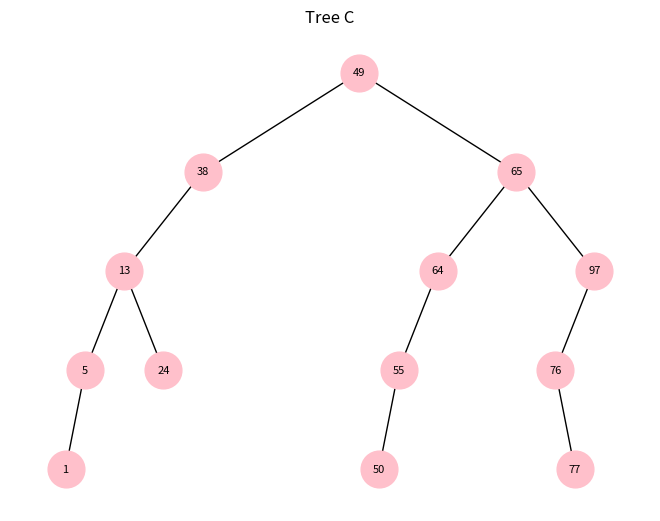
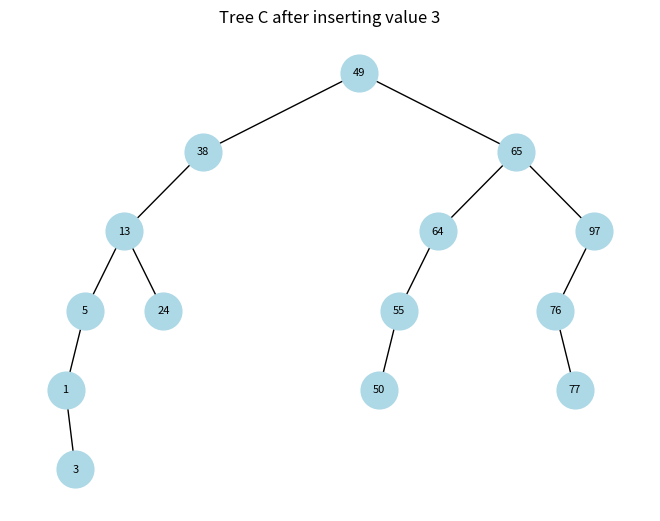
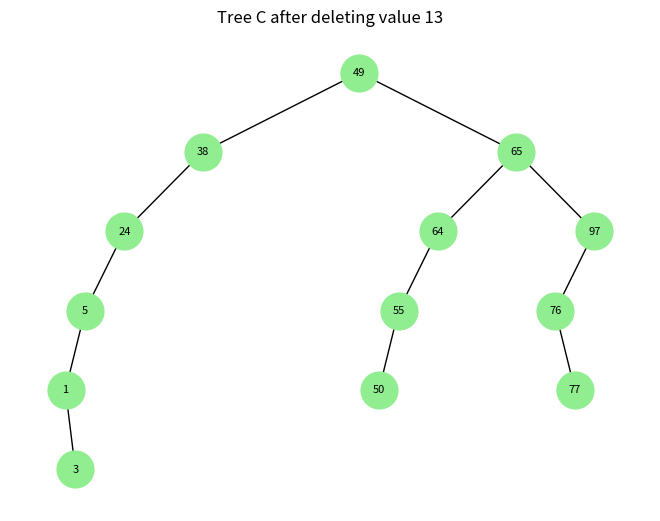
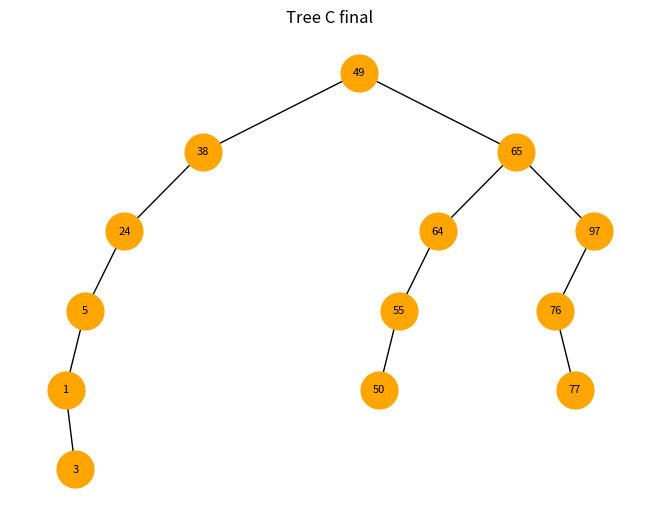

Python code for these plots, in order:
# -*- coding: utf-8 -*-
"""
Created on Wed Jan 17 16:46:35 2024

@author: julia
"""

#%% TASK 2 
#%%
#Importing necessary libraries
import networkx as nx
import matplotlib.pyplot as plt

# Definition of the Node class
class Node:
    def __init__(self, key):
        self.key = key
        self.left = None
        self.right = None

#Definition of the BinarySearchTree class
class BinarySearchTree:
    def __init__(self):
        self.root = None

    #Method to insert a key into the tree
    def insert(self, key):
        self.root = self._insert(self.root, key)

    #Private method for recursive insertion
    def _insert(self, root, key):
        if root is None:
            return Node(key)
        if key < root.key:
            root.left = self._insert(root.left, key)
        elif key > root.key:
            root.right = self._insert(root.right, key)
        return root

    #Method to search for a key in the tree
    def search(self, key):
        return self._search(self.root, key)

    #Private method for recursive search
    def _search(self, root, key):
        if root is None:
            return False
        if root.key == key:
            return True
        if key < root.key:
            return self._search(root.left, key)
        return self._search(root.right, key)

    #Method to delete a key from the tree
    def delete(self, key):
        self.root = self._delete(self.root, key)

    #Private method for recursive deletion
    def _delete(self, root, key):
        if root is None:
            return root
        if key < root.key:
            root.left = self._delete(root.left, key)
        elif key > root.key:
            root.right = self._delete(root.right, key)
        else:
            if root.left is None:
                return root.right
            elif root.right is None:
                return root.left
            root.key = self._get_min_value(root.right)
            root.right = self._delete(root.right, root.key)
        return root

    #Private method to get the minimum value
    def _get_min_value(self, root):
        while root.left is not None:
            root = root.left
        return root.key

    #Method for inorder traversal of the tree
    def inorder_traversal(self):
        result = []
        self._inorder_traversal(self.root, result)
        return result

    #Private method for recursive inorder traversal
    def _inorder_traversal(self, root, result):
        if root:
            self._inorder_traversal(root.left, result)
            result.append(root.key)
            self._inorder_traversal(root.right, result)

    #Method to graphically display the tree
    def plot_tree(self, title="Tree", color="skyblue"):
        G = nx.DiGraph()
        pos = self._build_graph(G, self.root)
        nx.draw(G, pos, with_labels=True, arrows=False, node_size=700, node_color=color, font_size=8)
        plt.title(title)
        plt.show()

    #Private method to recursively build the graph
    def _build_graph(self, G, node, pos=None, x=0, y=0, layer=1):
        if pos is None:
            pos = {node.key: (x, y)}
        else:
            pos[node.key] = (x, y)

        if node.left is not None:
            left_pos = (x - 1 / 2 ** layer, y - 1)
            G.add_edge(node.key, node.left.key)
            self._build_graph(G, node.left, pos, left_pos[0], left_pos[1], layer + 1)

        if node.right is not None:
            right_pos = (x + 1 / 2 ** layer, y - 1)
            G.add_edge(node.key, node.right.key)
            self._build_graph(G, node.right, pos, right_pos[0], right_pos[1], layer + 1)

        return pos

#Initial data
c = [49, 38, 65, 97, 64, 76, 13, 77, 5, 1, 55, 50, 24]

#Creating and populating the tree
bst_a = BinarySearchTree()
for num in c:
    bst_a.insert(num)

#Displaying the initial tree graphically
plt.figure(facecolor='pink')
bst_a.plot_tree(title="Tree C", color="pink")

#Adding the value 3
value_to_insert = 3
plt.figure(facecolor='lightblue')
bst_a.insert(value_to_insert)
#Displaying the tree after insertion
bst_a.plot_tree(title=f"Tree C after inserting value {value_to_insert}", color="lightblue")

#Deleting the value 13
value_to_delete = 13
plt.figure(facecolor='lightgreen')
bst_a.delete(value_to_delete)
# Displaying the tree after deletion
bst_a.plot_tree(title=f"Tree C after deleting value {value_to_delete}", color="lightgreen")

#Searching for the value 5
value_to_search = 5
result = bst_a.search(value_to_search)
print(f"Searching for value {value_to_search} in Tree A: {result}")
value_to_search = 52
result = bst_a.search(value_to_search)
print(f"Searching for value {value_to_search} in Tree A: {result}")

#Displaying the final tree graphically
plt.figure(facecolor='orange')
bst_a.plot_tree(title="Tree C final", color="orange")
plt.show()
